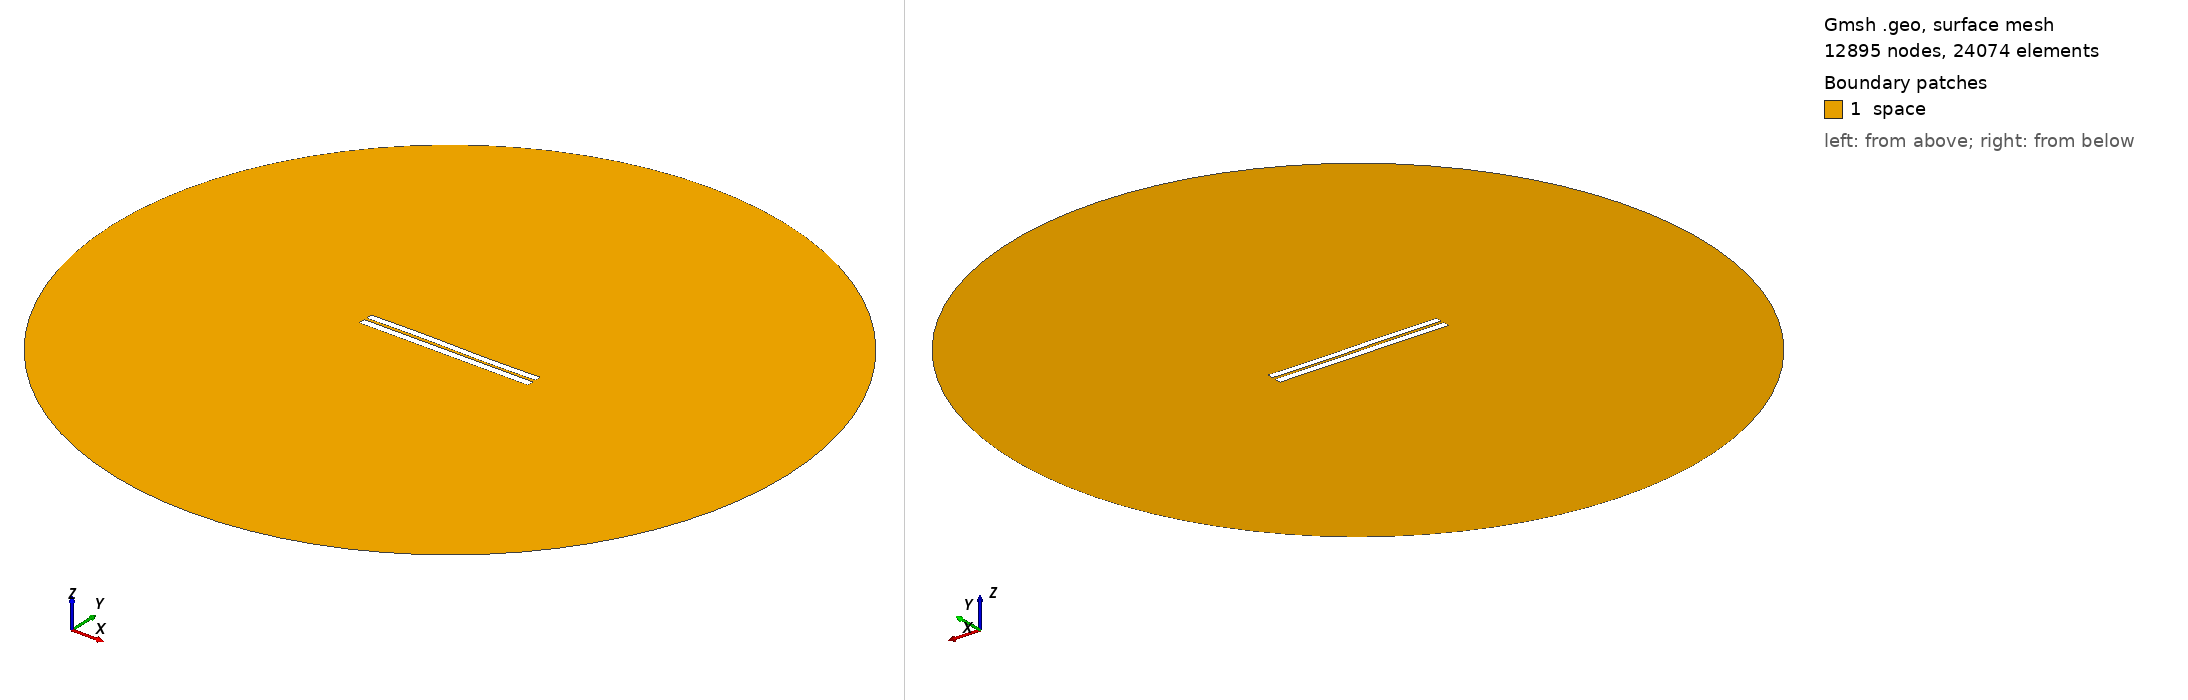

Gmsh geometry script, surface-meshed: 12895 nodes, 24074 surface elements. Boundary patches (legend numbers): 1 space. Left view from above one corner, right view from below the opposite corner. Legend entries are the model's physical surfaces. The drawing asked Gmsh for element sizes between 1% and 20% of the model's largest extent; the script's own settings can give other sizes.

=== 3323.geo (drawn) ===
//---------------------------------------
// Geometry kernel
//---------------------------------------

SetFactory("OpenCASCADE");



//---------------------------------------
// Parameters of the geometry
//---------------------------------------

// Overetch of the upper plate
overetch = 0.125;

// Distance between the plates
distance = 1.5;

// Discretization over the x axis (for the deformation)
nx = 50; 

// Length of the plate
L = 100 - overetch; 

// Number of modes
n = 4; 

// 1st mode coefficient
coeff(1) = -0.075;
beta(1) = 0.596864 * 3.1415926535 / L;

// 2nd mode coefficient
coeff(2) = 0.0;
beta(2) = 1.49418 * 3.1415926535 / L;

// 3rd mode coefficient
coeff(3) = 0.15;
beta(3) = 2.50025 * 3.1415926535 / L;

// 4th mode coefficient
coeff(4) = 0.0;
beta(4) = 3.49999 * 3.1415926535 / L;



//---------------------------------------
// Upper plate (deformed rectangle)
//---------------------------------------

// Coordiantes of the upper plate
xmin = -50;
xmax = 50 - overetch;

// Height of the upper plate
yheight = 4 - 2 * overetch;

// Indexes of the points
UpperID[] = {};
LowerID[] = {};
LeftID[] = {};
RightID[] = {};

// Point index
p = 1;

// Horizontal edges
For i In {1:nx}
    x = xmin + (i-1)*(xmax - xmin)/(nx-1);

    y_bottom = distance / 2 + overetch;
    For j In {1:n}
        C = (Cosh(beta(j)*L) + Cos(beta(j)*L)) / (Sinh(beta(j)*L) + Sin(beta(j)*L));
        y_bottom  = y_bottom + coeff(j) * (Cosh(beta(j)*(x+50)) - Cos(beta(j)*(x+50)) - C * (Sinh(beta(j)*(x+50)) - Sin(beta(j)*(x+50))));
    EndFor

    y_top = y_bottom + yheight;

    Point(p) = {x, y_top, 0, 1.0};
    UpperID[i] = p;
    p = p + 1;

    Point(p) = {x, y_bottom, 0, 1.0};
    LowerID[i] = p;
    p = p + 1;
EndFor

// Create point lists
UpperPts[] = {}; LowerPts[] = {};
For i In {1:nx}
  UpperPts[] += {UpperID[i]};
  LowerPts[] += {LowerID[i]};
EndFor

// Build splines
Spline(1) = {UpperPts[]};
Spline(2) = {LowerPts[]};
Line(3) = {LowerPts[nx-1], UpperPts[nx-1]};
Line(4) = {LowerPts[0], UpperPts[0]};

// Build the plane surface
Curve Loop(1) = {2, 3, -1, -4};
Plane Surface(1) = {1};



//---------------------------------------
// Lower plate (rectangle)
//---------------------------------------

// Vertices
Point(1001) = {-50, -1, 0, 1.0};
Point(1002) = { 50, -1, 0, 1.0};
Point(1003) = { 50,  -5, 0, 1.0};
Point(1004) = {-50,  -5, 0, 1.0};

// Edges
Line(5) = {1001, 1002};
Line(6) = {1002, 1003};
Line(7) = {1003, 1004};
Line(8) = {1004, 1001};

// Plane surface
Line Loop(2) = {5, 6, 7, 8};
Plane Surface(2) = {2}; 



//---------------------------------------
// Outer (fictious) boundary
//---------------------------------------

// Points
Point(1005) = {0, 0, 0};       // Center
Point(1006) = {200, 0, 0};     // Start point
Point(1007) = {0, 200, 0};     // 90 degrees
Point(1008) = {-200, 0, 0};    // 180 degrees
Point(1009) = {0, -200, 0};    // 270 degrees

// Circle arcs (each needs start, center, end)
Circle(9) = {1006, 1005, 1007};
Circle(10) = {1007, 1005, 1008};
Circle(11) = {1008, 1005, 1009};
Circle(12) = {1009, 1005, 1006};

// Plane surface for the entire domain
Curve Loop(3) = {9, 10, 11, 12};
Surface(3) = {3};

// Subtract the plates from the whole domain to obtain the actual domain where we want to solve the equations
BooleanDifference{ Surface{3}; Delete; }{ Surface{1}; Surface{2}; Delete; }




//---------------------------------------
// Transfinite Lines/Curves
//---------------------------------------

// Set the number of points on the boundaries
r = 7;

// Plates
Transfinite Curve {1, 2} = 50*r Using Progression 1;
Transfinite Curve {3, 4} = 2*r Using Progression 1;
Transfinite Line {5, 7} = 50*r Using Progression 1;
Transfinite Line {6, 8} = 2*r Using Progression 1;

// Outer boundary
Transfinite Line {9, 10, 11, 12} = 20 Using Progression 1;



//---------------------------------------
// Physical groups
//---------------------------------------                

// Physical curves (boundaries)
Physical Line("force_segment", 10) = {2};
Physical Line("upper_plate", 11) = {1, 3, 4};
Physical Line("lower_plate", 12) = {5, 6, 7, 8};
Physical Line("boundary", 20) = {9, 10, 11, 12};

// Physical Surfaces
Physical Surface("space", 30) = {3};



//---------------------------------------
// 6. Generate the Mesh
//---------------------------------------

// 2D mesh generation
Mesh 2;
